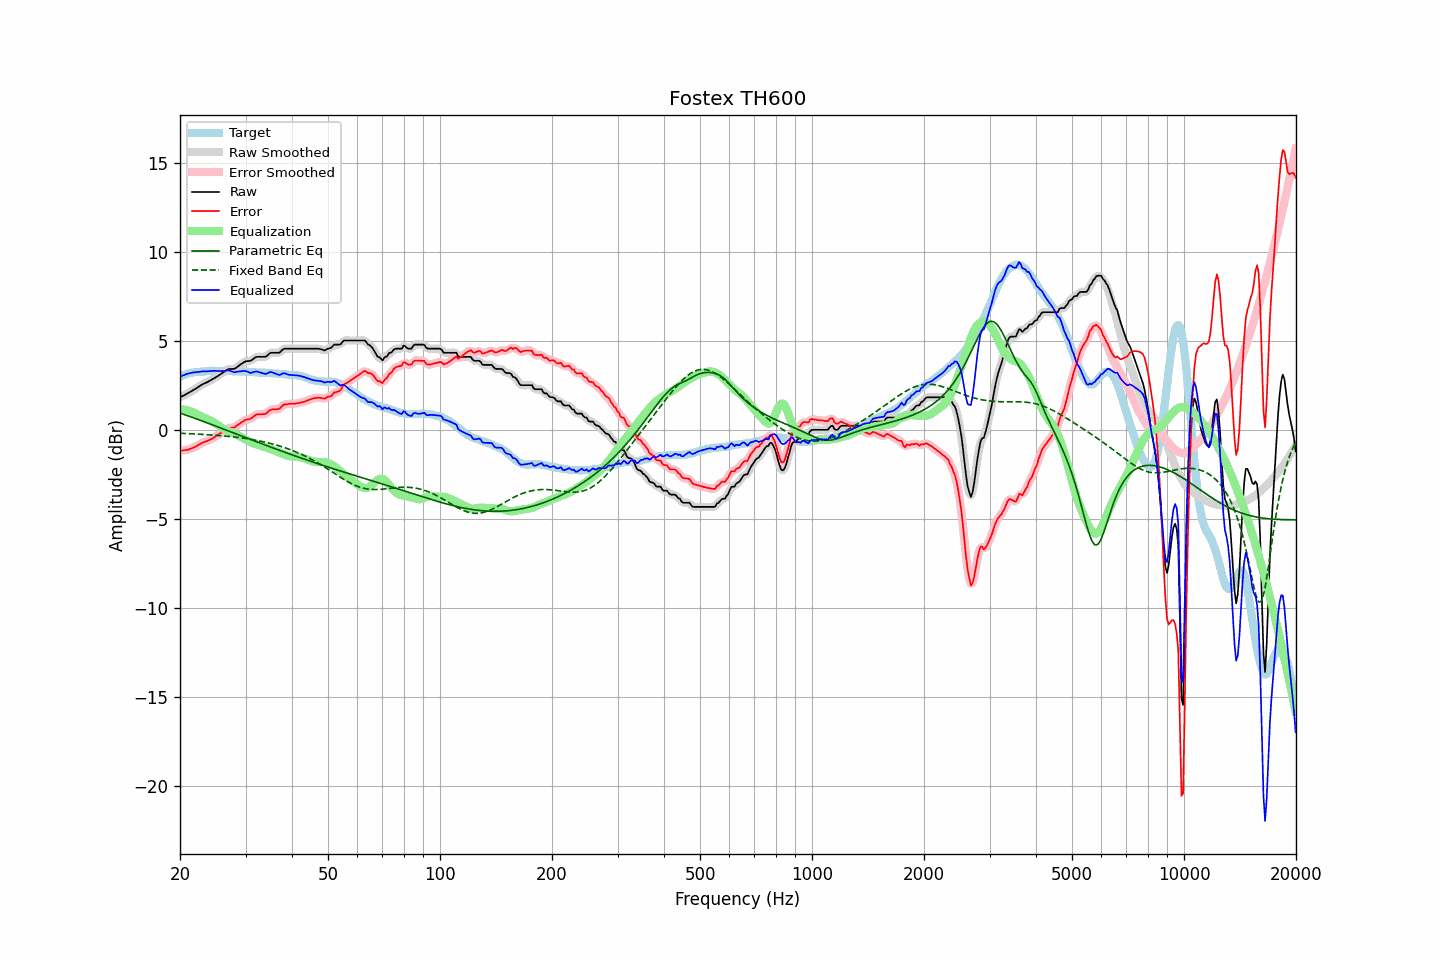

The table this chart was drawn from, first rows:
frequency, raw, error, smoothed, error_smoothed, equalization, parametric_eq, fixed_band_eq, equalized_raw, equalized_smoothed, target
20.00, 1.84, -1.16, 1.84, -1.16, 1.17, 0.95, -0.18, 3.00, 3.00, 3.00
20.20, 1.88, -1.16, 1.88, -1.16, 1.16, 0.92, -0.19, 3.04, 3.04, 3.04
20.40, 1.93, -1.14, 1.92, -1.15, 1.15, 0.89, -0.19, 3.08, 3.08, 3.07
20.61, 1.97, -1.13, 1.97, -1.14, 1.14, 0.86, -0.19, 3.11, 3.11, 3.10
20.81, 2.02, -1.12, 2.02, -1.12, 1.12, 0.83, -0.20, 3.14, 3.14, 3.14
21.02, 2.07, -1.11, 2.07, -1.10, 1.10, 0.79, -0.20, 3.17, 3.16, 3.18
21.23, 2.12, -1.07, 2.12, -1.08, 1.07, 0.76, -0.21, 3.19, 3.19, 3.19
21.44, 2.17, -1.04, 2.17, -1.04, 1.04, 0.73, -0.21, 3.21, 3.21, 3.21
21.66, 2.23, -1.00, 2.22, -1.00, 1.00, 0.70, -0.22, 3.23, 3.23, 3.23
21.87, 2.28, -0.96, 2.28, -0.96, 0.96, 0.66, -0.22, 3.24, 3.24, 3.24
22.09, 2.33, -0.93, 2.33, -0.92, 0.91, 0.63, -0.23, 3.24, 3.25, 3.26
22.31, 2.39, -0.87, 2.39, -0.87, 0.87, 0.60, -0.23, 3.26, 3.25, 3.26
22.54, 2.45, -0.82, 2.45, -0.82, 0.82, 0.56, -0.24, 3.27, 3.27, 3.27
22.76, 2.51, -0.77, 2.51, -0.76, 0.77, 0.53, -0.24, 3.28, 3.28, 3.28
22.99, 2.57, -0.71, 2.56, -0.72, 0.73, 0.50, -0.25, 3.30, 3.29, 3.28
23.22, 2.61, -0.68, 2.61, -0.68, 0.69, 0.46, -0.25, 3.30, 3.30, 3.28
23.45, 2.65, -0.64, 2.65, -0.64, 0.65, 0.43, -0.26, 3.30, 3.30, 3.29
23.69, 2.69, -0.61, 2.69, -0.61, 0.61, 0.40, -0.26, 3.29, 3.30, 3.30
23.92, 2.74, -0.57, 2.74, -0.58, 0.57, 0.36, -0.27, 3.31, 3.30, 3.31
24.16, 2.79, -0.53, 2.79, -0.53, 0.52, 0.33, -0.28, 3.31, 3.31, 3.32
24.40, 2.84, -0.49, 2.84, -0.48, 0.48, 0.29, -0.28, 3.32, 3.32, 3.33
24.65, 2.89, -0.43, 2.89, -0.43, 0.43, 0.26, -0.29, 3.32, 3.32, 3.32
24.89, 2.95, -0.37, 2.95, -0.37, 0.38, 0.23, -0.30, 3.32, 3.32, 3.32
25.14, 3.00, -0.32, 3.00, -0.32, 0.32, 0.19, -0.30, 3.32, 3.32, 3.32
25.39, 3.06, -0.26, 3.06, -0.26, 0.25, 0.16, -0.31, 3.31, 3.31, 3.32
25.65, 3.12, -0.20, 3.12, -0.20, 0.19, 0.12, -0.32, 3.31, 3.31, 3.32
25.91, 3.18, -0.13, 3.18, -0.13, 0.13, 0.09, -0.32, 3.30, 3.30, 3.30
26.16, 3.24, -0.07, 3.24, -0.07, 0.07, 0.05, -0.33, 3.31, 3.31, 3.31
26.43, 3.30, -0.01, 3.30, -0.01, 0.02, 0.02, -0.34, 3.32, 3.32, 3.31
26.69, 3.36, 0.05, 3.36, 0.05, -0.02, -0.02, -0.35, 3.33, 3.34, 3.31
26.96, 3.42, 0.11, 3.40, 0.09, -0.06, -0.05, -0.36, 3.36, 3.34, 3.31
27.23, 3.43, 0.12, 3.43, 0.12, -0.09, -0.08, -0.37, 3.33, 3.33, 3.31
27.50, 3.43, 0.12, 3.43, 0.12, -0.13, -0.12, -0.38, 3.30, 3.30, 3.31
27.77, 3.43, 0.13, 3.43, 0.13, -0.16, -0.15, -0.39, 3.27, 3.27, 3.30
28.05, 3.44, 0.14, 3.45, 0.16, -0.20, -0.19, -0.40, 3.24, 3.26, 3.29
28.33, 3.51, 0.23, 3.50, 0.21, -0.24, -0.22, -0.41, 3.27, 3.26, 3.28
28.62, 3.57, 0.28, 3.57, 0.28, -0.29, -0.26, -0.42, 3.28, 3.27, 3.29
28.90, 3.64, 0.35, 3.64, 0.35, -0.35, -0.29, -0.43, 3.29, 3.29, 3.29
29.19, 3.70, 0.42, 3.70, 0.41, -0.40, -0.33, -0.44, 3.30, 3.30, 3.28
29.48, 3.76, 0.47, 3.76, 0.48, -0.45, -0.36, -0.45, 3.31, 3.31, 3.29
29.78, 3.82, 0.53, 3.81, 0.53, -0.50, -0.40, -0.47, 3.32, 3.31, 3.28
30.08, 3.86, 0.58, 3.85, 0.57, -0.55, -0.43, -0.48, 3.31, 3.30, 3.28
30.38, 3.87, 0.60, 3.87, 0.59, -0.60, -0.47, -0.49, 3.27, 3.27, 3.27
30.68, 3.88, 0.61, 3.88, 0.61, -0.64, -0.50, -0.51, 3.24, 3.24, 3.27
30.99, 3.89, 0.63, 3.90, 0.65, -0.69, -0.54, -0.52, 3.20, 3.22, 3.26
31.30, 3.96, 0.70, 3.96, 0.70, -0.73, -0.57, -0.54, 3.23, 3.23, 3.25
31.61, 4.02, 0.77, 4.02, 0.77, -0.77, -0.60, -0.55, 3.25, 3.25, 3.25
31.93, 4.09, 0.85, 4.08, 0.84, -0.80, -0.64, -0.57, 3.29, 3.28, 3.24
32.24, 4.11, 0.88, 4.10, 0.87, -0.83, -0.67, -0.59, 3.28, 3.28, 3.23
32.57, 4.11, 0.88, 4.11, 0.89, -0.85, -0.71, -0.61, 3.26, 3.26, 3.22
32.89, 4.11, 0.89, 4.11, 0.89, -0.88, -0.74, -0.62, 3.23, 3.23, 3.22
33.22, 4.11, 0.89, 4.10, 0.88, -0.90, -0.78, -0.64, 3.20, 3.20, 3.22
33.55, 4.11, 0.89, 4.10, 0.89, -0.93, -0.81, -0.66, 3.18, 3.17, 3.22
33.89, 4.11, 0.89, 4.12, 0.91, -0.96, -0.84, -0.68, 3.15, 3.16, 3.21
34.23, 4.16, 0.95, 4.17, 0.96, -0.99, -0.88, -0.71, 3.16, 3.18, 3.21
34.57, 4.24, 1.04, 4.24, 1.03, -1.03, -0.91, -0.73, 3.21, 3.21, 3.20
34.92, 4.32, 1.12, 4.30, 1.10, -1.06, -0.95, -0.75, 3.26, 3.24, 3.19
35.27, 4.34, 1.15, 4.34, 1.15, -1.09, -0.98, -0.77, 3.25, 3.24, 3.19
35.62, 4.34, 1.16, 4.34, 1.16, -1.13, -1.01, -0.80, 3.21, 3.22, 3.18
35.97, 4.34, 1.16, 4.34, 1.16, -1.16, -1.05, -0.82, 3.18, 3.18, 3.17
... 635 more rows
